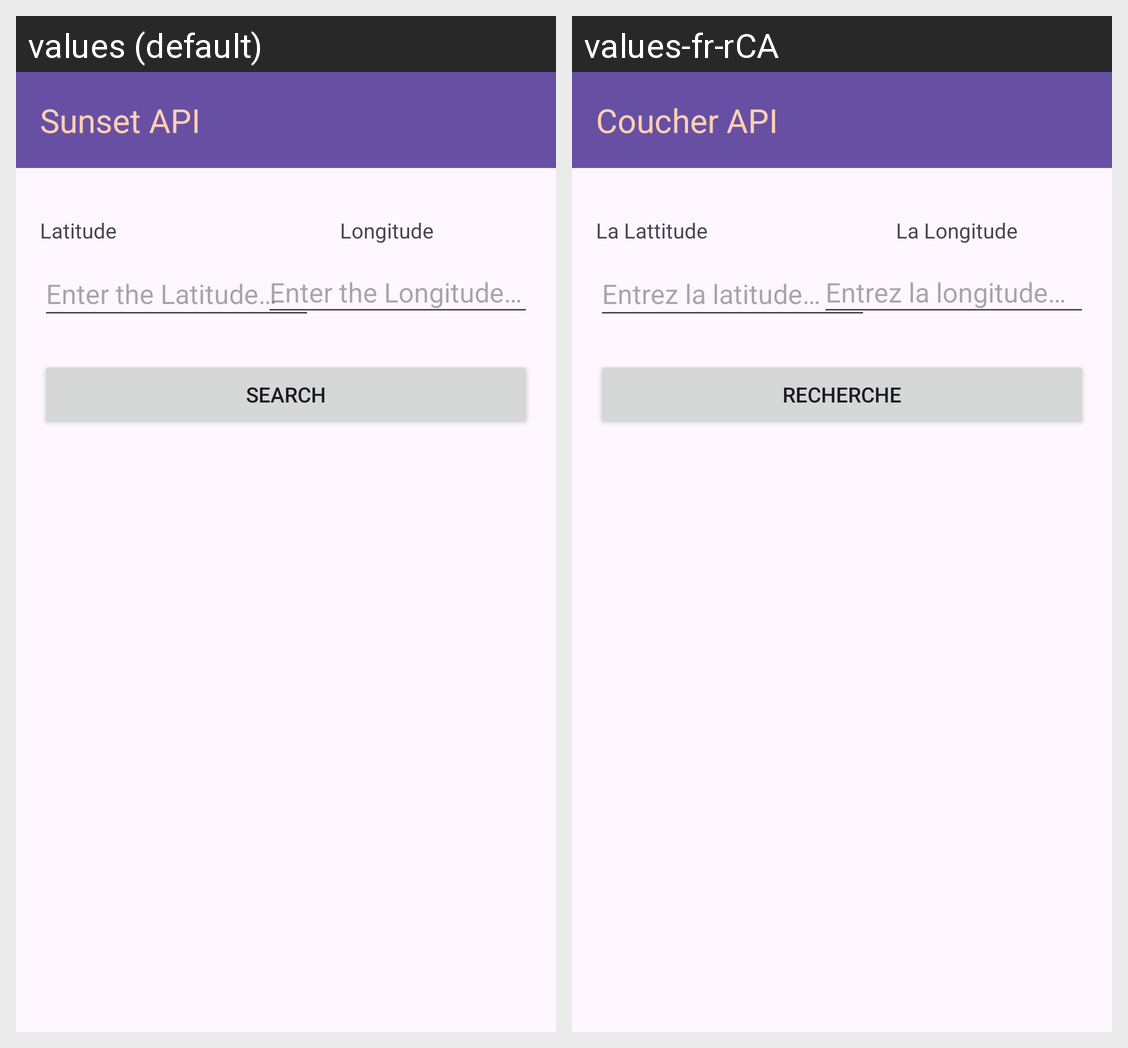

Locale-by-locale string values for the Android screen shown in this grid:
Android screen res/layout/activity_sun.xml rendered under 2 locales, left to right: values (default), values-fr-rCA. Device: Nexus 5 (rendered at 1080×1920; each locale shown at half size, 540×960, under a caption strip naming it); theme Theme.DemoStore.
Strings drawn on this screen, with the default value and each locale's value (text and hints the layout hard-codes, and strings that could not be matched under every locale, appear in the picture but are not listed):

sunset_app_name
  values: Sunset API
  values-fr-rCA: Coucher API

sunset_lat
  values: Latitude
  values-fr-rCA: La Lattitude

sunset_lat_hint
  values: Enter the Latitude…
  values-fr-rCA: Entrez la latitude…

sunset_long
  values: Longitude
  values-fr-rCA: La Longitude

sunset_long_hint
  values: Enter the Longitude…
  values-fr-rCA: Entrez la longitude…

sunset_search
  values: Search
  values-fr-rCA: Recherche
